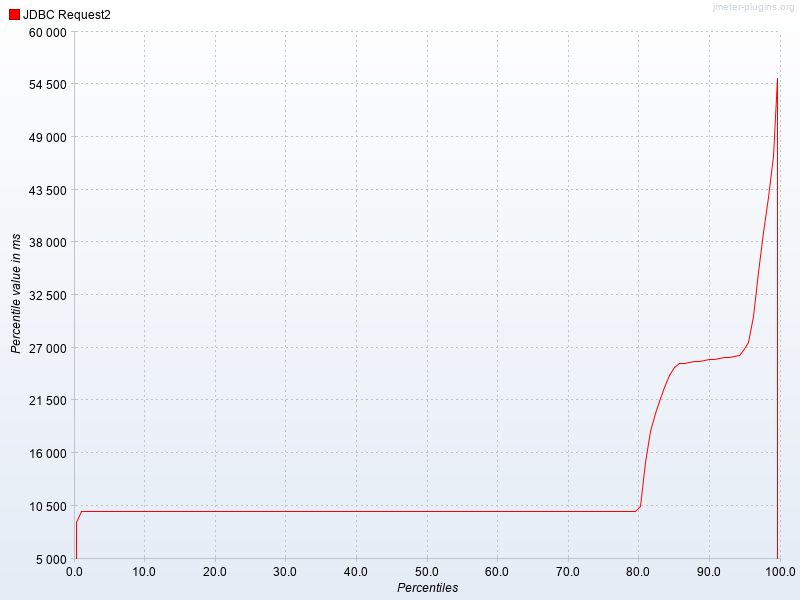

The table this chart was drawn from, first rows:
Percentiles, JDBC Request2
0.1, 7347
0.2, 7726
0.3, 8029
0.4, 8664
0.5, 10000
0.6, 10000
0.7, 10000
0.8, 10000
0.9, 10000
1.0, 10000
1.1, 10000
1.2, 10000
1.3, 10000
1.4, 10000
1.5, 10000
1.6, 10000
1.7, 10000
1.8, 10000
1.9, 10000
2.0, 10000
2.1, 10000
2.2, 10000
2.3, 10000
2.4, 10000
2.5, 10000
2.6, 10000
2.7, 10000
2.8, 10000
2.9, 10000
3.0, 10000
3.1, 10000
3.2, 10000
3.3, 10000
3.4, 10000
3.5, 10000
3.6, 10000
3.7, 10000
3.8, 10000
3.9, 10000
4.0, 10000
4.1, 10000
4.2, 10000
4.3, 10000
4.4, 10000
4.5, 10000
4.6, 10000
4.7, 10000
4.8, 10000
4.9, 10000
5.0, 10000
5.1, 10000
5.2, 10000
5.3, 10000
5.4, 10000
5.5, 10000
5.6, 10000
5.7, 10000
5.8, 10000
5.9, 10000
6.0, 10000
... 939 more rows
